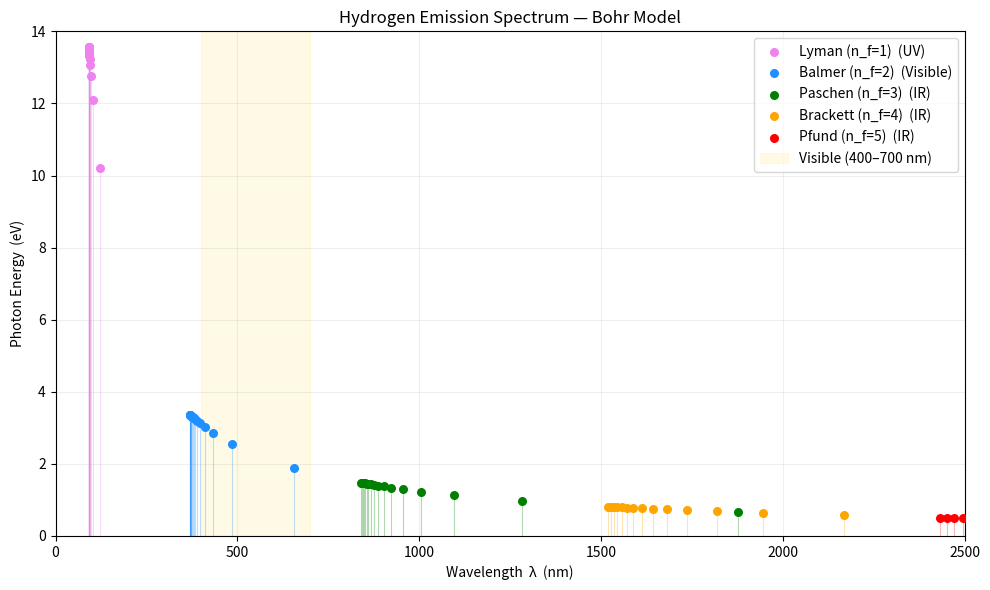

Write the Python code that produced this figure.
import numpy as np
import matplotlib.pyplot as plt

h  = 6.626e-34    # Planck's constant (J·s)
c  = 3.0e8        # Speed of light (m/s)
e  = 1.602e-19    # Electron charge (C)
E0 = 13.6         # Hydrogen ground state energy (eV)

def photon_energy(n_i, n_f):
    """Photon energy in eV for transition n_i → n_f"""
    return E0 * (1/n_f**2 - 1/n_i**2)

def photon_wavelength(n_i, n_f):
    """Photon wavelength in nm for transition n_i → n_f"""
    E_eV = photon_energy(n_i, n_f)
    E_J  = E_eV * e
    return h * c / E_J * 1e9    


series = {
    'Lyman (n_f=1)':    {'n_f': 1, 'color': 'violet',    'region': 'UV'},
    'Balmer (n_f=2)':   {'n_f': 2, 'color': 'dodgerblue','region': 'Visible'},
    'Paschen (n_f=3)':  {'n_f': 3, 'color': 'green',     'region': 'IR'},
    'Brackett (n_f=4)': {'n_f': 4, 'color': 'orange',    'region': 'IR'},
    'Pfund (n_f=5)':    {'n_f': 5, 'color': 'red',       'region': 'IR'},
}

n_max = 20 

fig, ax = plt.subplots(figsize=(10, 6))

for name, info in series.items():
    n_f = info['n_f']
    n_i_values = np.arange(n_f + 1, n_max + 1)

    energies    = [photon_energy(ni, n_f) for ni in n_i_values]
    wavelengths = [photon_wavelength(ni, n_f) for ni in n_i_values]

    ax.scatter(wavelengths, energies, label=f'{name}  ({info["region"]})',
               color=info['color'], s=30, zorder=3)

    for wl, en in zip(wavelengths, energies):
        ax.vlines(wl, 0, en, color=info['color'], alpha=0.3, linewidth=0.8)

ax.axvspan(400, 700, alpha=0.1, color='gold', label='Visible (400–700 nm)')

ax.set_xlabel('Wavelength  λ  (nm)')
ax.set_ylabel('Photon Energy  (eV)')
ax.set_title('Hydrogen Emission Spectrum — Bohr Model')
ax.legend(loc='upper right')
ax.set_xlim(0, 2500)
ax.set_ylim(0, 14)
ax.grid(True, alpha=0.2)
plt.tight_layout()
plt.savefig('task5_hydrogen_energy_wavelength.png', dpi=150)
plt.show()




print(f'{"Series":<12} {"Transition":<12} {"Energy (eV)":<14} {"Wavelength (nm)":<10}')
print('-' * 50)
for name, info in series.items():
    n_f = info['n_f']
    for n_i in range(n_f + 1, n_f + 5):
        E = photon_energy(n_i, n_f)
        wl = photon_wavelength(n_i, n_f)
        print(f'{name:<12} {n_i} -> {n_f:<8} {E:<14.4f} {wl:<10.1f}')
    print()
